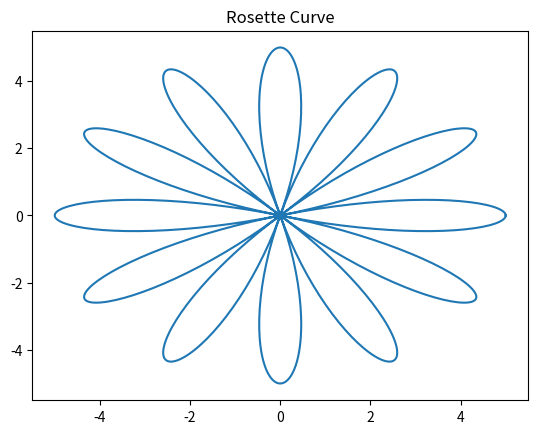

Reproduce this figure in Python.
# func_py_calculate_rosette_curve.py
import matplotlib.pyplot as plt
import numpy as np

def func_py_calculate_rosette_curve(a, n, points):
    t = np.linspace(0, 2 * np.pi, points)
    r = a * np.cos(n * t)
    x = r * np.cos(t)
    y = r * np.sin(t)
    plt.plot(x, y)
    plt.title("Rosette Curve")
    plt.show()

func_py_calculate_rosette_curve(5, 6, 1000)
